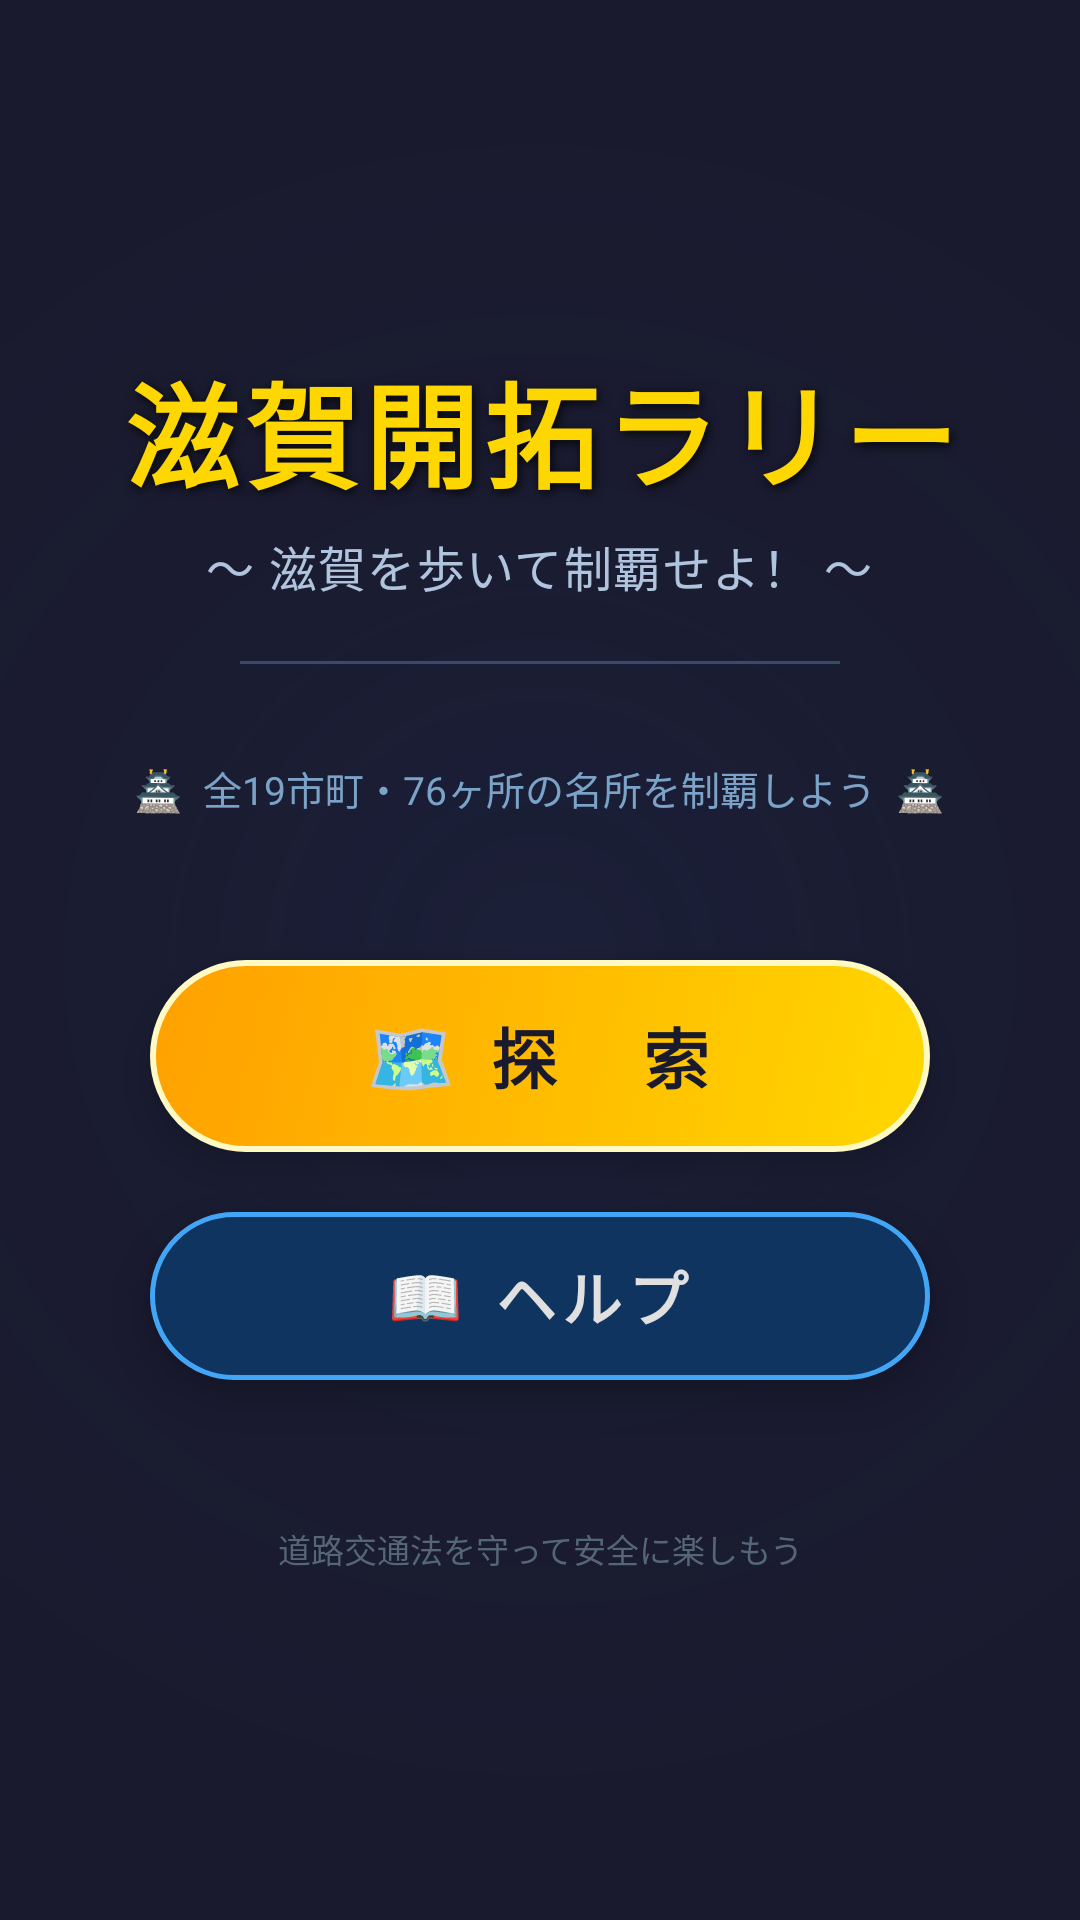

This screen was rendered from an Android layout file. Write that file and the resources it references.
<!-- AndroidManifest.xml: application theme Theme.ShigaDevelopment -->
<!-- res/layout/activity_menu.xml -->
<?xml version="1.0" encoding="utf-8"?>
<FrameLayout xmlns:android="http://schemas.android.com/apk/res/android"
    android:layout_width="match_parent"
    android:layout_height="match_parent"
    android:background="@color/bg_normal">

    
    <View
        android:id="@+id/menuBgGlow"
        android:layout_width="600dp"
        android:layout_height="600dp"
        android:layout_gravity="center"
        android:background="@drawable/menu_bg_glow" />

    
    <LinearLayout
        android:layout_width="match_parent"
        android:layout_height="match_parent"
        android:orientation="vertical"
        android:gravity="center"
        android:padding="32dp">

        
        <LinearLayout
            android:layout_width="wrap_content"
            android:layout_height="wrap_content"
            android:orientation="vertical"
            android:gravity="center"
            android:layout_marginBottom="12dp">

            
            <TextView
                android:id="@+id/tvMenuTitle"
                android:layout_width="wrap_content"
                android:layout_height="wrap_content"
                android:text="滋賀開拓ラリー"
                android:textSize="38sp"
                android:textStyle="bold"
                android:textColor="#FFD700"
                android:letterSpacing="0.05"
                android:shadowColor="#CC000000"
                android:shadowDx="2"
                android:shadowDy="3"
                android:shadowRadius="8"
                android:gravity="center" />

            
            <TextView
                android:id="@+id/tvMenuSubtitle"
                android:layout_width="wrap_content"
                android:layout_height="wrap_content"
                android:text="〜 滋賀を歩いて制覇せよ！ 〜"
                android:textSize="16sp"
                android:textColor="#B0C4DE"
                android:layout_marginTop="6dp"
                android:gravity="center"
                android:letterSpacing="0.03" />

        </LinearLayout>

        
        <View
            android:layout_width="200dp"
            android:layout_height="1dp"
            android:background="#334D6B"
            android:layout_marginTop="8dp"
            android:layout_marginBottom="32dp" />

        
        <TextView
            android:id="@+id/tvMenuCatch"
            android:layout_width="wrap_content"
            android:layout_height="wrap_content"
            android:text="🏯  全19市町・76ヶ所の名所を制覇しよう  🏯"
            android:textSize="13sp"
            android:textColor="#7BA3C8"
            android:gravity="center"
            android:layout_marginBottom="48dp" />

        
        <LinearLayout
            android:id="@+id/btnExplore"
            android:layout_width="260dp"
            android:layout_height="64dp"
            android:orientation="horizontal"
            android:gravity="center"
            android:background="@drawable/menu_btn_explore"
            android:layout_marginBottom="20dp"
            android:elevation="8dp"
            android:clickable="true"
            android:focusable="true">

            <TextView
                android:layout_width="wrap_content"
                android:layout_height="wrap_content"
                android:text="🗺"
                android:textSize="24sp"
                android:layout_marginEnd="10dp" />

            <TextView
                android:layout_width="wrap_content"
                android:layout_height="wrap_content"
                android:text="探　索"
                android:textSize="22sp"
                android:textStyle="bold"
                android:textColor="#1A1A2E"
                android:letterSpacing="0.15" />

        </LinearLayout>

        
        <LinearLayout
            android:id="@+id/btnHelp"
            android:layout_width="260dp"
            android:layout_height="56dp"
            android:orientation="horizontal"
            android:gravity="center"
            android:background="@drawable/menu_btn_help"
            android:elevation="6dp"
            android:clickable="true"
            android:focusable="true">

            <TextView
                android:layout_width="wrap_content"
                android:layout_height="wrap_content"
                android:text="📖"
                android:textSize="20sp"
                android:layout_marginEnd="10dp" />

            <TextView
                android:layout_width="wrap_content"
                android:layout_height="wrap_content"
                android:text="ヘルプ"
                android:textSize="20sp"
                android:textStyle="bold"
                android:textColor="#E0E0E0"
                android:letterSpacing="0.1" />

        </LinearLayout>

        
        <TextView
            android:id="@+id/tvMenuFooter"
            android:layout_width="wrap_content"
            android:layout_height="wrap_content"
            android:text="道路交通法を守って安全に楽しもう"
            android:textSize="11sp"
            android:textColor="#556678"
            android:gravity="center"
            android:layout_marginTop="48dp" />

    </LinearLayout>

</FrameLayout>
<!-- resources referenced by this layout -->
<resources>
  <color name="bg_normal">#1A1A2E</color>
  <!-- drawable menu_bg_glow (drawable) -->
  <?xml version="1.0" encoding="utf-8"?>
  <shape xmlns:android="http://schemas.android.com/apk/res/android"
      android:shape="oval">
      <gradient
          android:type="radial"
          android:gradientRadius="50%"
          android:startColor="#1A1E4A8A"
          android:centerColor="#0D0F3460"
          android:endColor="#001A1A2E" />
  </shape>
  <!-- drawable menu_btn_explore (drawable) -->
  <?xml version="1.0" encoding="utf-8"?>
  <selector xmlns:android="http://schemas.android.com/apk/res/android">
      <item android:state_pressed="true">
          <shape android:shape="rectangle">
              <gradient
                  android:type="linear"
                  android:angle="135"
                  android:startColor="#FFB300"
                  android:endColor="#F57F17" />
              <corners android:radius="32dp" />
          </shape>
      </item>
      <item>
          <shape android:shape="rectangle">
              <gradient
                  android:type="linear"
                  android:angle="135"
                  android:startColor="#FFD700"
                  android:endColor="#FFA000" />
              <corners android:radius="32dp" />
              <stroke android:width="2dp" android:color="#FFF9C4" />
          </shape>
      </item>
  </selector>
  <!-- drawable menu_btn_help (drawable) -->
  <?xml version="1.0" encoding="utf-8"?>
  <selector xmlns:android="http://schemas.android.com/apk/res/android">
      <item android:state_pressed="true">
          <shape android:shape="rectangle">
              <solid android:color="#1565C0" />
              <corners android:radius="28dp" />
              <stroke android:width="2dp" android:color="#64B5F6" />
          </shape>
      </item>
      <item>
          <shape android:shape="rectangle">
              <solid android:color="#0F3460" />
              <corners android:radius="28dp" />
              <stroke android:width="1.5dp" android:color="#42A5F5" />
          </shape>
      </item>
  </selector>
  <style name="Theme.ShigaDevelopment" parent="Base.Theme.ShigaDevelopment" />
  <style name="Base.Theme.ShigaDevelopment" parent="Theme.Material3.DayNight.NoActionBar">
          <item name="colorPrimary">#64B5F6</item>
          <item name="colorPrimaryDark">#1565C0</item>
          <item name="android:windowBackground">@color/bg_normal</item>
      </style>
</resources>
